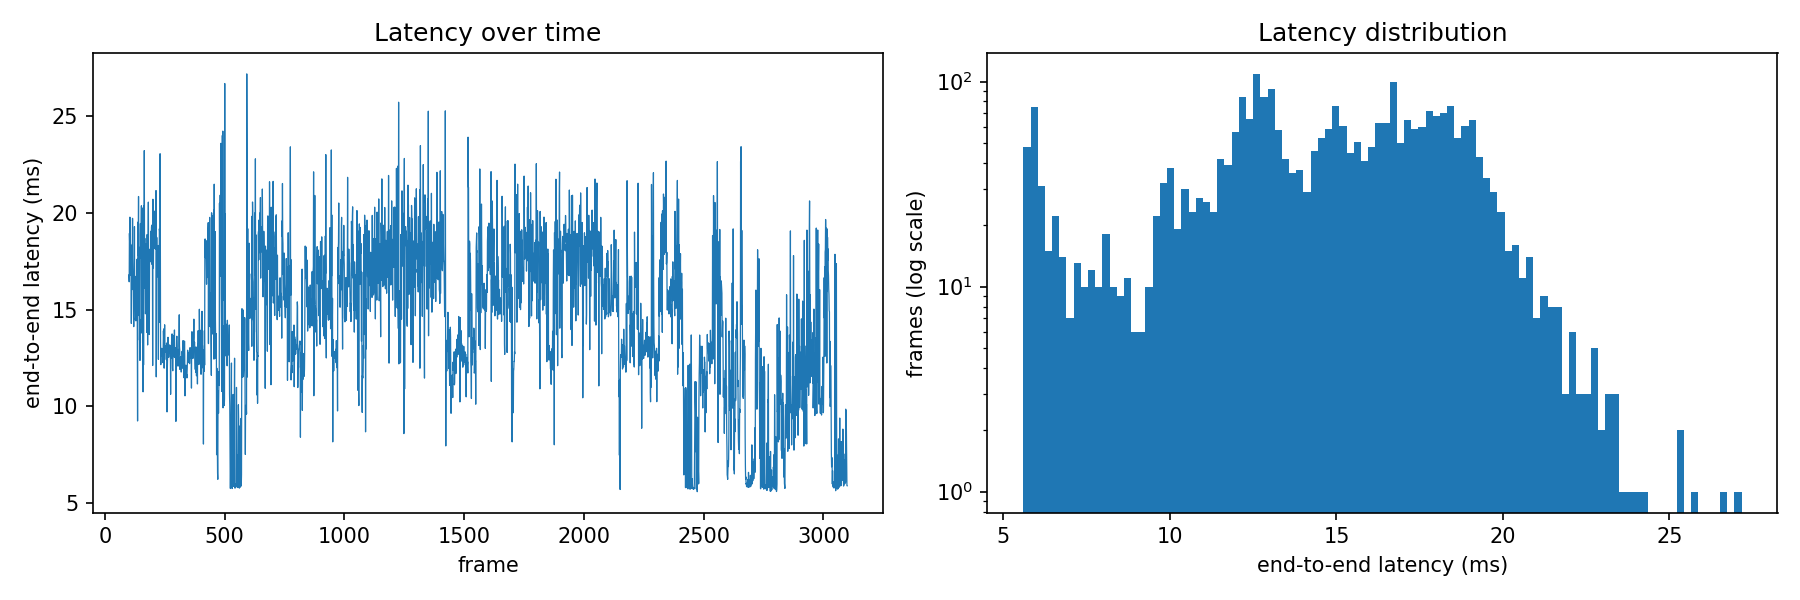

Values plotted in this chart, from the file beside it:
frame_id, total_ns, preprocess_ns, infer_ns, track_ns
100, 16787788, 8315907, 3184432, 938
101, 16434255, 8238579, 3015369, 954
102, 18935286, 9363929, 4258473, 1209
103, 18431391, 10695077, 2504486, 810
104, 19770702, 9610797, 4808202, 1182
105, 16759973, 8742873, 3188753, 922
106, 18149872, 8519463, 3660006, 1359
107, 18380608, 9914443, 3697338, 1009
108, 17664639, 9443928, 3612587, 1091
109, 18287550, 8449068, 4470748, 1084
110, 14282495, 6517923, 2867584, 849
111, 17925742, 9351433, 3518418, 1008
112, 17800548, 8634851, 3187729, 943
113, 16030076, 7256082, 3788813, 987
114, 18356614, 9846490, 3530007, 1231
115, 19710627, 10167245, 3599423, 1371
116, 17630644, 8973255, 3066428, 973
117, 16852989, 8217353, 3187833, 970
118, 16351783, 7754511, 3214392, 997
119, 14765190, 7101080, 3442544, 1226
120, 14118580, 6934494, 3208183, 952
121, 15055450, 7263915, 3295985, 971
122, 15278658, 7155218, 3787972, 1463
123, 19282718, 8904748, 2973710, 957
124, 15072678, 7166847, 3659258, 925
125, 15013684, 7497925, 3223568, 942
126, 15740048, 8103090, 3242052, 1501
127, 14455738, 7041789, 3102975, 1238
128, 14635103, 7027865, 3312505, 966
129, 14417792, 6942832, 3350619, 930
130, 16723791, 8952573, 3439614, 918
131, 15076153, 7172299, 3027849, 1216
132, 14553647, 6992867, 3395668, 1076
133, 15297746, 7140988, 3818640, 1464
134, 17600909, 9093805, 2276456, 934
135, 12510968, 5820396, 2598337, 916
136, 9248261, 3984957, 1537900, 625
137, 19513625, 8810293, 4034750, 1163
138, 17825662, 8342313, 3492186, 1172
139, 18247153, 7644659, 3376410, 974
140, 20838052, 10362648, 3216291, 984
141, 14693659, 7049875, 3287428, 953
142, 15011977, 7233211, 3393342, 1007
143, 18213011, 10521473, 3383511, 1166
144, 13422251, 6028349, 3428744, 969
145, 14496894, 6534428, 3224816, 832
146, 12375032, 5882728, 2463025, 543
147, 18837927, 8615041, 4049951, 1423
148, 19443981, 7614450, 4279158, 1533
149, 17680685, 7540759, 3514200, 894
150, 19143636, 8121268, 4242635, 1261
151, 18993920, 9062723, 3827585, 1131
152, 20358870, 9116651, 5484990, 1501
153, 13791566, 5608876, 2870305, 585
154, 14894643, 6932464, 2066904, 721
155, 16728306, 8463951, 4566521, 1133
156, 20243045, 9428467, 4641482, 1431
157, 13280697, 5205858, 1576604, 527
158, 18598135, 8039193, 3751172, 966
159, 10752572, 4305607, 1598565, 690
... 2,940 more rows
